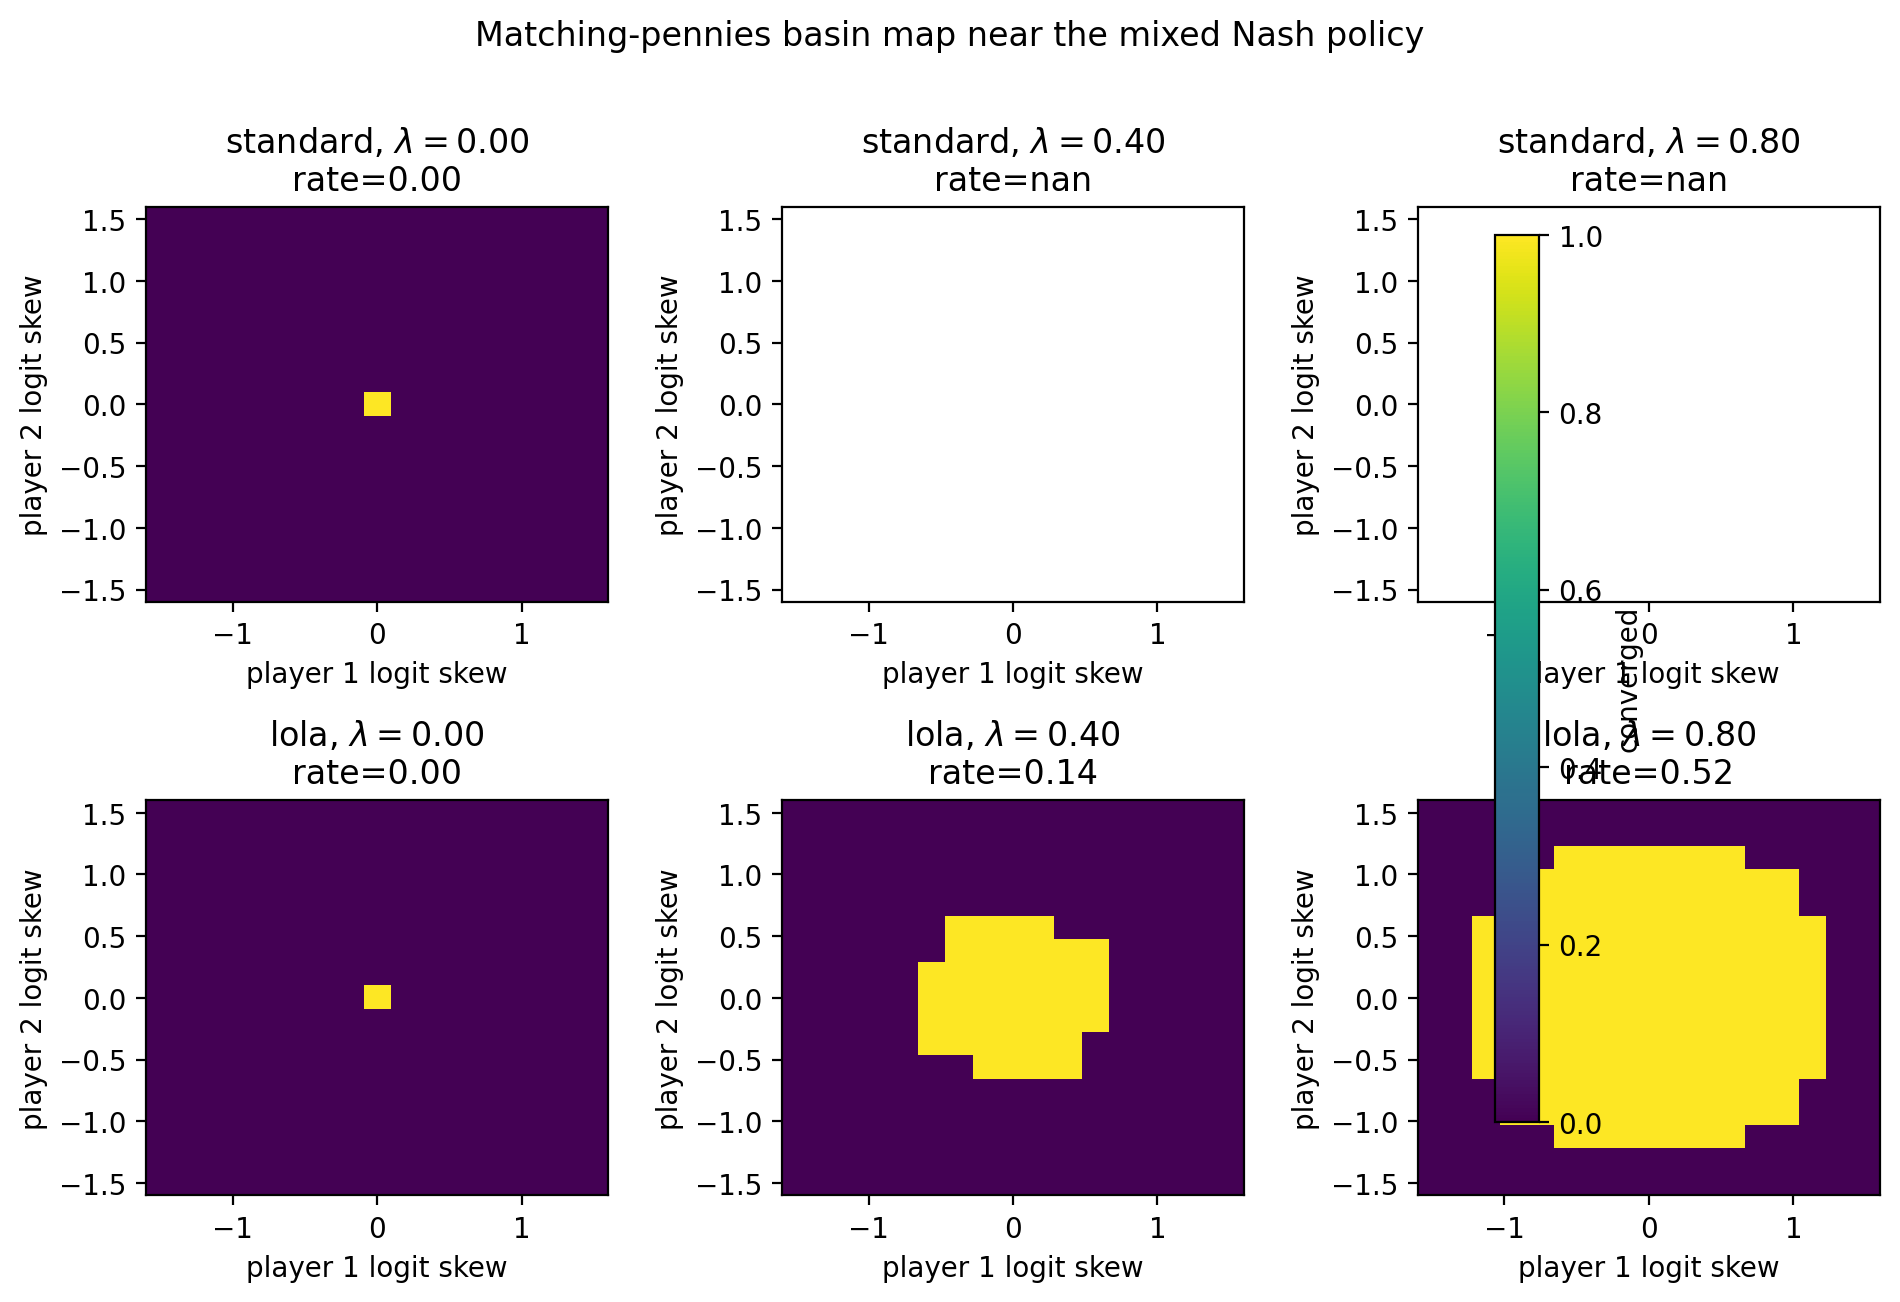

The table this chart was drawn from, first rows:
method, lambda_lola, x, y, converged, final_distance_to_nash, final_reward_p1, final_reward_p2
standard, 0.0, -1.6, -1.6, 0.0, 1.318, 0.8685, -0.8685
standard, 0.0, -1.6, -1.4, 0.0, 1.143, 0.6311, -0.6311
standard, 0.0, -1.6, -1.2, 0.0, 1.206, -0.7177, 0.7177
standard, 0.0, -1.6, -1.0, 0.0, 1.282, -0.8212, 0.8212
standard, 0.0, -1.6, -0.8, 0.0, 1.255, -0.7859, 0.7859
standard, 0.0, -1.6, -0.6, 0.0, 1.158, -0.6556, 0.6556
standard, 0.0, -1.6, -0.4, 0.0, 0.9296, -0.3508, 0.3508
standard, 0.0, -1.6, -0.2, 0.0, 0.7288, 0.08292, -0.08292
standard, 0.0, -1.6, 0.0, 0.0, 0.9417, 0.3675, -0.3675
standard, 0.0, -1.6, 0.2, 0.0, 1.031, 0.4866, -0.4866
standard, 0.0, -1.6, 0.4, 0.0, 1.054, 0.5168, -0.5168
standard, 0.0, -1.6, 0.6, 0.0, 1.022, 0.4735, -0.4735
standard, 0.0, -1.6, 0.8, 0.0, 0.8902, 0.2959, -0.2959
standard, 0.0, -1.6, 1.0, 0.0, 0.7908, -0.1603, 0.1603
standard, 0.0, -1.6, 1.2, 0.0, 1.136, -0.6243, 0.6243
standard, 0.0, -1.6, 1.4, 0.0, 1.274, -0.8101, 0.8101
standard, 0.0, -1.6, 1.6, 0.0, 1.318, -0.8685, 0.8685
standard, 0.0, -1.4, -1.6, 0.0, 1.274, 0.8101, -0.8101
standard, 0.0, -1.4, -1.4, 0.0, 1.163, -0.6612, 0.6612
standard, 0.0, -1.4, -1.2, 0.0, 1.263, -0.797, 0.797
standard, 0.0, -1.4, -1.0, 0.0, 0.9163, -0.3362, 0.3362
standard, 0.0, -1.4, -0.8, 0.0, 1.165, 0.6689, -0.6689
standard, 0.0, -1.4, -0.6, 0.0, 1.234, 0.7616, -0.7616
standard, 0.0, -1.4, -0.4, 0.0, 1.213, 0.7341, -0.7341
standard, 0.0, -1.4, -0.2, 0.0, 1.155, 0.6577, -0.6577
standard, 0.0, -1.4, 0.0, 0.0, 1.08, 0.559, -0.559
standard, 0.0, -1.4, 0.2, 0.0, 1.026, 0.4873, -0.4873
standard, 0.0, -1.4, 0.4, 0.0, 1.03, 0.4926, -0.4926
standard, 0.0, -1.4, 0.6, 0.0, 1.096, 0.5788, -0.5788
standard, 0.0, -1.4, 0.8, 0.0, 1.182, 0.6919, -0.6919
standard, 0.0, -1.4, 1.0, 0.0, 1.244, 0.7733, -0.7733
standard, 0.0, -1.4, 1.2, 0.0, 1.263, 0.7972, -0.7972
standard, 0.0, -1.4, 1.4, 0.0, 1.163, 0.6612, -0.6612
standard, 0.0, -1.4, 1.6, 0.0, 1.143, -0.6311, 0.6311
standard, 0.0, -1.2, -1.6, 0.0, 1.136, 0.6243, -0.6243
standard, 0.0, -1.2, -1.4, 0.0, 1.263, -0.7972, 0.7972
standard, 0.0, -1.2, -1.2, 0.0, 0.9267, -0.3522, 0.3522
standard, 0.0, -1.2, -1.0, 0.0, 1.218, 0.7403, -0.7403
standard, 0.0, -1.2, -0.8, 0.0, 1.102, 0.591, -0.591
standard, 0.0, -1.2, -0.6, 0.0, 0.9381, -0.3785, 0.3785
standard, 0.0, -1.2, -0.4, 0.0, 1.171, -0.6837, 0.6837
standard, 0.0, -1.2, -0.2, 0.0, 1.184, -0.7004, 0.7004
standard, 0.0, -1.2, 0.0, 0.0, 1.16, -0.67, 0.67
standard, 0.0, -1.2, 0.2, 0.0, 1.144, -0.6486, 0.6486
standard, 0.0, -1.2, 0.4, 0.0, 1.157, -0.665, 0.665
standard, 0.0, -1.2, 0.6, 0.0, 1.19, -0.7068, 0.7068
standard, 0.0, -1.2, 0.8, 0.0, 1.208, -0.7293, 0.7293
standard, 0.0, -1.2, 1.0, 0.0, 1.133, -0.6293, 0.6293
standard, 0.0, -1.2, 1.2, 0.0, 0.9267, 0.3522, -0.3522
standard, 0.0, -1.2, 1.4, 0.0, 1.263, 0.797, -0.797
standard, 0.0, -1.2, 1.6, 0.0, 1.206, 0.7177, -0.7177
standard, 0.0, -1.0, -1.6, 0.0, 0.7908, 0.1603, -0.1603
standard, 0.0, -1.0, -1.4, 0.0, 1.244, -0.7733, 0.7733
standard, 0.0, -1.0, -1.2, 0.0, 1.133, 0.6293, -0.6293
standard, 0.0, -1.0, -1.0, 0.0, 1.084, 0.5684, -0.5684
standard, 0.0, -1.0, -0.8, 0.0, 1.143, -0.6479, 0.6479
standard, 0.0, -1.0, -0.6, 0.0, 1.071, -0.5578, 0.5578
standard, 0.0, -1.0, -0.4, 0.0, 0.8726, 0.3073, -0.3073
standard, 0.0, -1.0, -0.2, 0.0, 1.119, 0.6228, -0.6228
standard, 0.0, -1.0, 0.0, 0.0, 1.137, 0.6466, -0.6466
... 1,096 more rows
